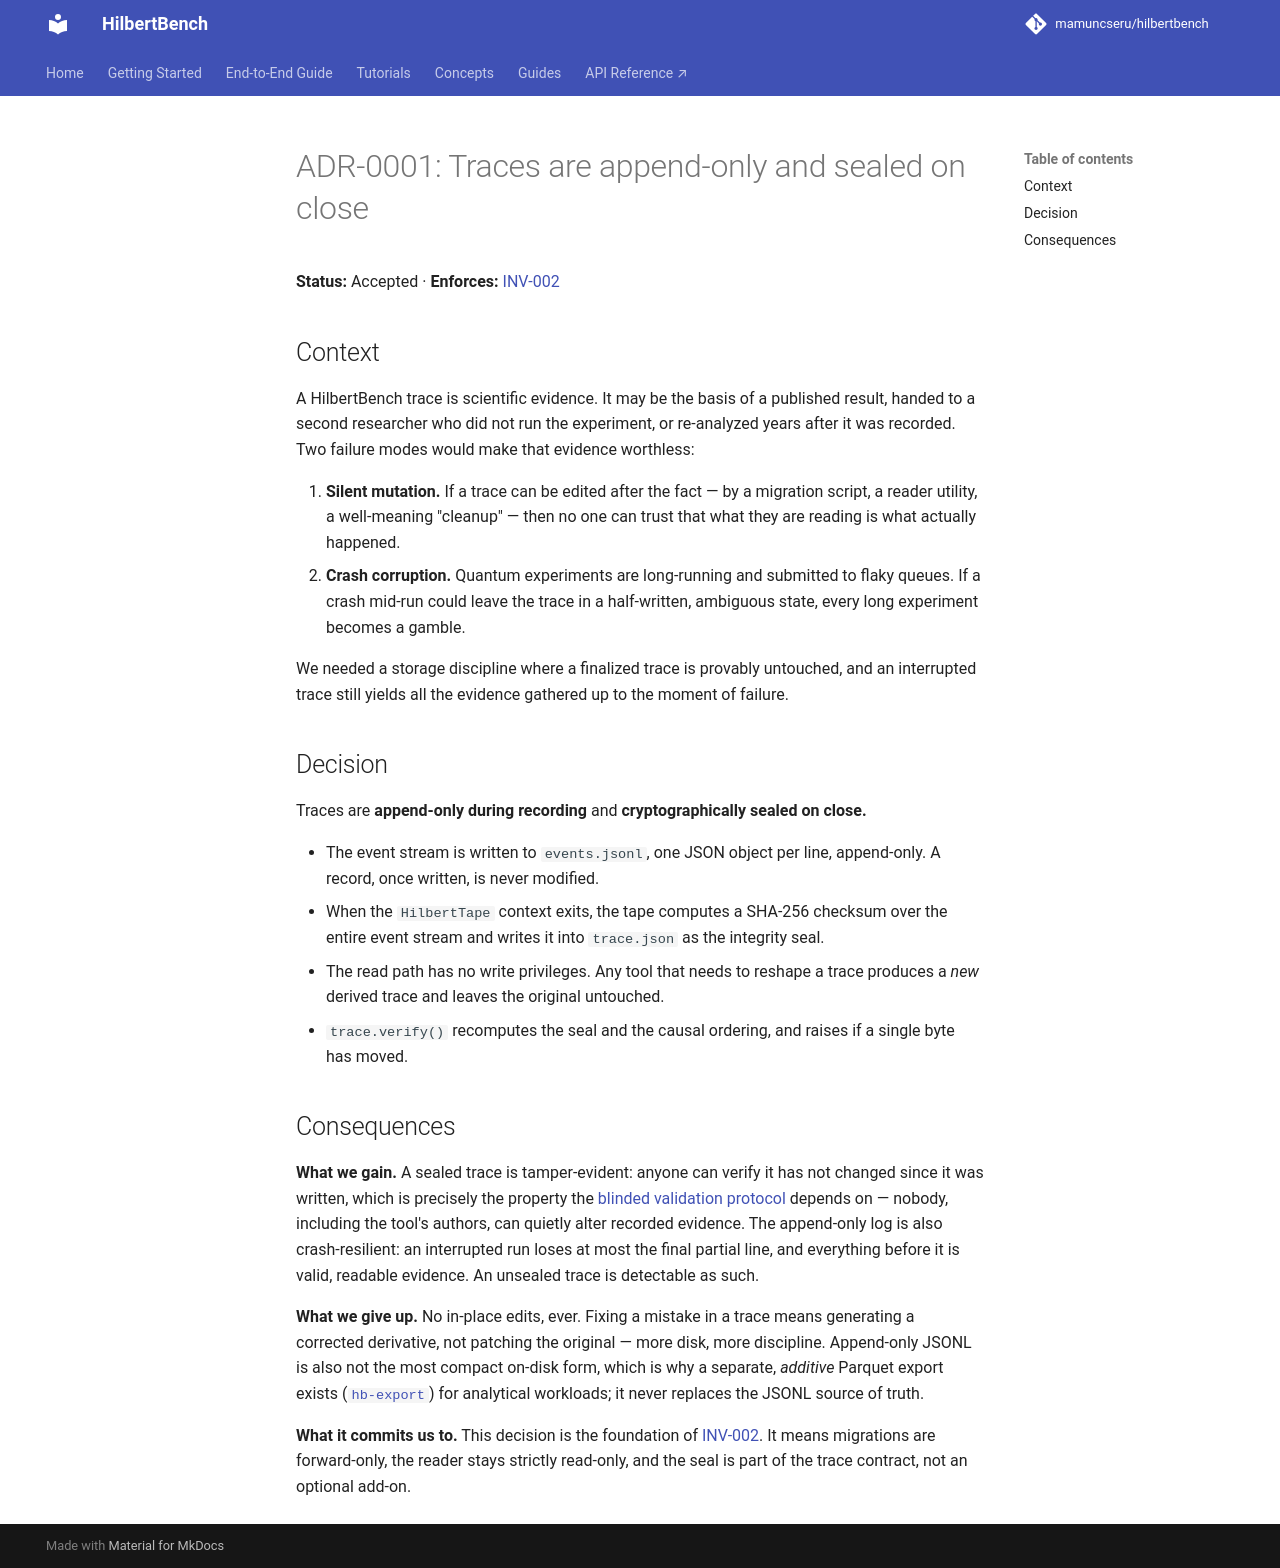

repository: mamuncseru/hilbertbench · page: design_decisions/0001_trace_atomicity/index.html · generator: mkdocs

# ADR-0001: Traces are append-only and sealed on close

**Status:** Accepted · **Enforces:** [INV-002](../reference/invariants.md)

## Context

A HilbertBench trace is scientific evidence. It may be the basis of a
published result, handed to a second researcher who did not run the
experiment, or re-analyzed years after it was recorded. Two failure
modes would make that evidence worthless:

1. **Silent mutation.** If a trace can be edited after the fact — by a
   migration script, a reader utility, a well-meaning "cleanup" — then
   no one can trust that what they are reading is what actually
   happened.
2. **Crash corruption.** Quantum experiments are long-running and
   submitted to flaky queues. If a crash mid-run could leave the trace
   in a half-written, ambiguous state, every long experiment becomes a
   gamble.

We needed a storage discipline where a finalized trace is provably
untouched, and an interrupted trace still yields all the evidence
gathered up to the moment of failure.

## Decision

Traces are **append-only during recording** and **cryptographically
sealed on close.**

- The event stream is written to `events.jsonl`, one JSON object per
  line, append-only. A record, once written, is never modified.
- When the `HilbertTape` context exits, the tape computes a SHA-256
  checksum over the entire event stream and writes it into
  `trace.json` as the integrity seal.
- The read path has no write privileges. Any tool that needs to reshape
  a trace produces a *new* derived trace and leaves the original
  untouched.
- `trace.verify()` recomputes the seal and the causal ordering, and
  raises if a single byte has moved.

## Consequences

**What we gain.** A sealed trace is tamper-evident: anyone can verify
it has not changed since it was written, which is precisely the
property the [blinded validation protocol](../end-to-end.md) depends on
— nobody, including the tool's authors, can quietly alter recorded
evidence. The append-only log is also crash-resilient: an interrupted
run loses at most the final partial line, and everything before it is
valid, readable evidence. An unsealed trace is detectable as such.

**What we give up.** No in-place edits, ever. Fixing a mistake in a
trace means generating a corrected derivative, not patching the
original — more disk, more discipline. Append-only JSONL is also not
the most compact on-disk form, which is why a separate, *additive*
Parquet export exists ([`hb-export`](../reference/trace-format.md)) for
analytical workloads; it never replaces the JSONL source of truth.

**What it commits us to.** This decision is the foundation of
[INV-002](../reference/invariants.md). It means migrations are
forward-only, the reader stays strictly read-only, and the seal is part
of the trace contract, not an optional add-on.
